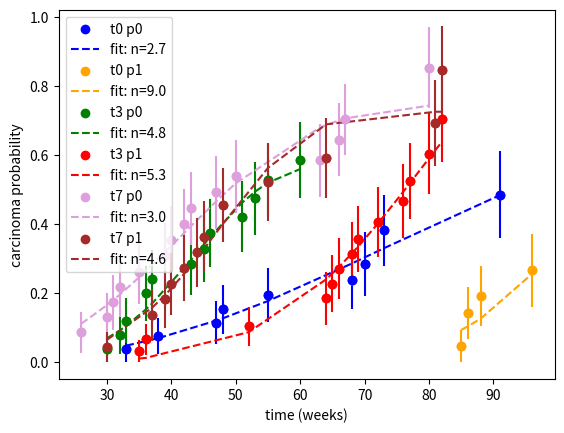

Generate this figure with matplotlib:
import math

from scipy.optimize import curve_fit
import matplotlib.pyplot as plt
import numpy as np


def func(x, c, a, n):
    return c * (1 - np.exp(-a * np.power(x, n)))


time00 = [33, 38, 47, 48, 55, 68, 70, 73, 91]
survival00 = [0.962, 0.923, 0.885, 0.846, 0.806, 0.761, 0.714, 0.618, 0.515]
std00 = [0.0377, 0.0523, 0.0627, 0.0708, 0.078, 0.0856, 0.0925, 0.1017, 0.1266]

time01 = [85, 86, 88, 96]
survival01 = [0.952, 0.857, 0.807, 0.733]
std01 = [0.0465, 0.0764, 0.0869, 0.1055]

time30 = [30, 32, 33, 36, 37, 43, 45, 46, 51, 53, 55, 60]
survival30 = [0.96, 0.92, 0.88, 0.8, 0.76, 0.715, 0.671, 0.626, 0.578, 0.525, 0.473, 0.414]
std30 = [0.0392, 0.0543, 0.065, 0.08, 0.0854, 0.0913, 0.096, 0.0994, 0.1028, 0.106, 0.1076, 0.1092]

time31 = [35, 36, 52, 64, 65, 66, 68, 69, 72, 76, 77, 80, 82]
survival31 = [0.967, 0.933, 0.896, 0.815, 0.772, 0.729, 0.686, 0.643, 0.594, 0.534, 0.475, 0.396, 0.297]
std31 = [0.0328, 0.0455, 0.057, 0.0755, 0.0828, 0.0886, 0.0932, 0.0967, 0.1012, 0.107, 0.1104, 0.117, 0.1226]

time70 = [26, 30, 31, 32, 35, 39, 40, 42, 43, 47, 50, 63, 66, 67, 80]
survival70 = [0.913, 0.87, 0.826, 0.783, 0.739, 0.693, 0.647, 0.601, 0.554, 0.508, 0.462, 0.416, 0.356, 0.297, 0.148]
std70 = [0.0588, 0.0702, 0.079, 0.086, 0.0916, 0.0968, 0.1008, 0.1036, 0.1054, 0.1063, 0.1062, 0.1051, 0.1056, 0.1033, 0.117]

time71 = [30, 37, 39, 40, 42, 44, 45, 48, 55, 64, 81, 82]
survival71 = [0.955, 0.864, 0.818, 0.773, 0.727, 0.682, 0.636, 0.545, 0.477, 0.409, 0.307, 0.153]
std71 = [0.0444, 0.0732, 0.0822, 0.0893, 0.095, 0.0993, 0.1026, 0.1062, 0.1127, 0.1154, 0.1238, 0.1249]

t = [time00, time01, time30, time31, time70, time71]
surv = [survival00, survival01, survival30, survival31, survival70, survival71]
stdev = [std00, std01, std30, std31, std70, std71]
name = ["t0 p0", "t0 p1", "t3 p0", "t3 p1", "t7 p0", "t7 p1"]
col = ['blue', 'orange', 'green', 'red', 'plum', 'brown']
text = ""
for i in range(len(t)):
    print(name[i])

    xx = t[i]
    xx2 = [x*7/365 for x in xx]
    sd = stdev[i]
    data = [1-x for x in surv[i]]
    popt, pcov = curve_fit(func, xx2, data, sigma=sd, bounds=([0., 0, 0], [1, 5., 9.]))
    perr = np.sqrt(np.diag(pcov))  # standard deviation error - nie zawsze prawdziwe

    print(popt)
    print(perr)
    residuals = data - func(xx2, *popt)
    ss_res = np.sum(residuals ** 2)
    ss_tot = np.sum((data - np.mean(data)) ** 2)
    r_squared = 1 - (ss_res / ss_tot)
    print("r^2\t", r_squared)

    text = text + name[i] + "\nc\ta\tn\n" + f'{popt[0]:.3f}' + "\t" + f'{popt[1]:.3f}' + "\t" + f'{popt[2]:.3f}' + "\t"
    text = text + "\nu(c)\tu(a)\tu(n)\n" + f'{perr[0]:.3f}' + "\t" + f'{perr[1]:.3f}' + "\t" + f'{perr[2]:.3f}' + "\n"
    text = text + "r^2\t" + f'{r_squared:.3f}' + "\n"
    plt.errorbar(xx, data, yerr=sd, fmt='o', ecolor=col[i], color=col[i])
    plt.scatter(xx, data, label=name[i], color=col[i])
    plt.plot(xx, [func(x, popt[0], popt[1], popt[2]) for x in xx2], '--', label='fit: n=%.1f' % (popt[2]), color=col[i])

    plt.legend()

text_file = open("values.txt", "w")
text_file.write(text)
text_file.close()

plt.legend()
plt.xlabel("time (weeks)")
plt.ylabel("carcinoma probability")
plt.show()
# """
